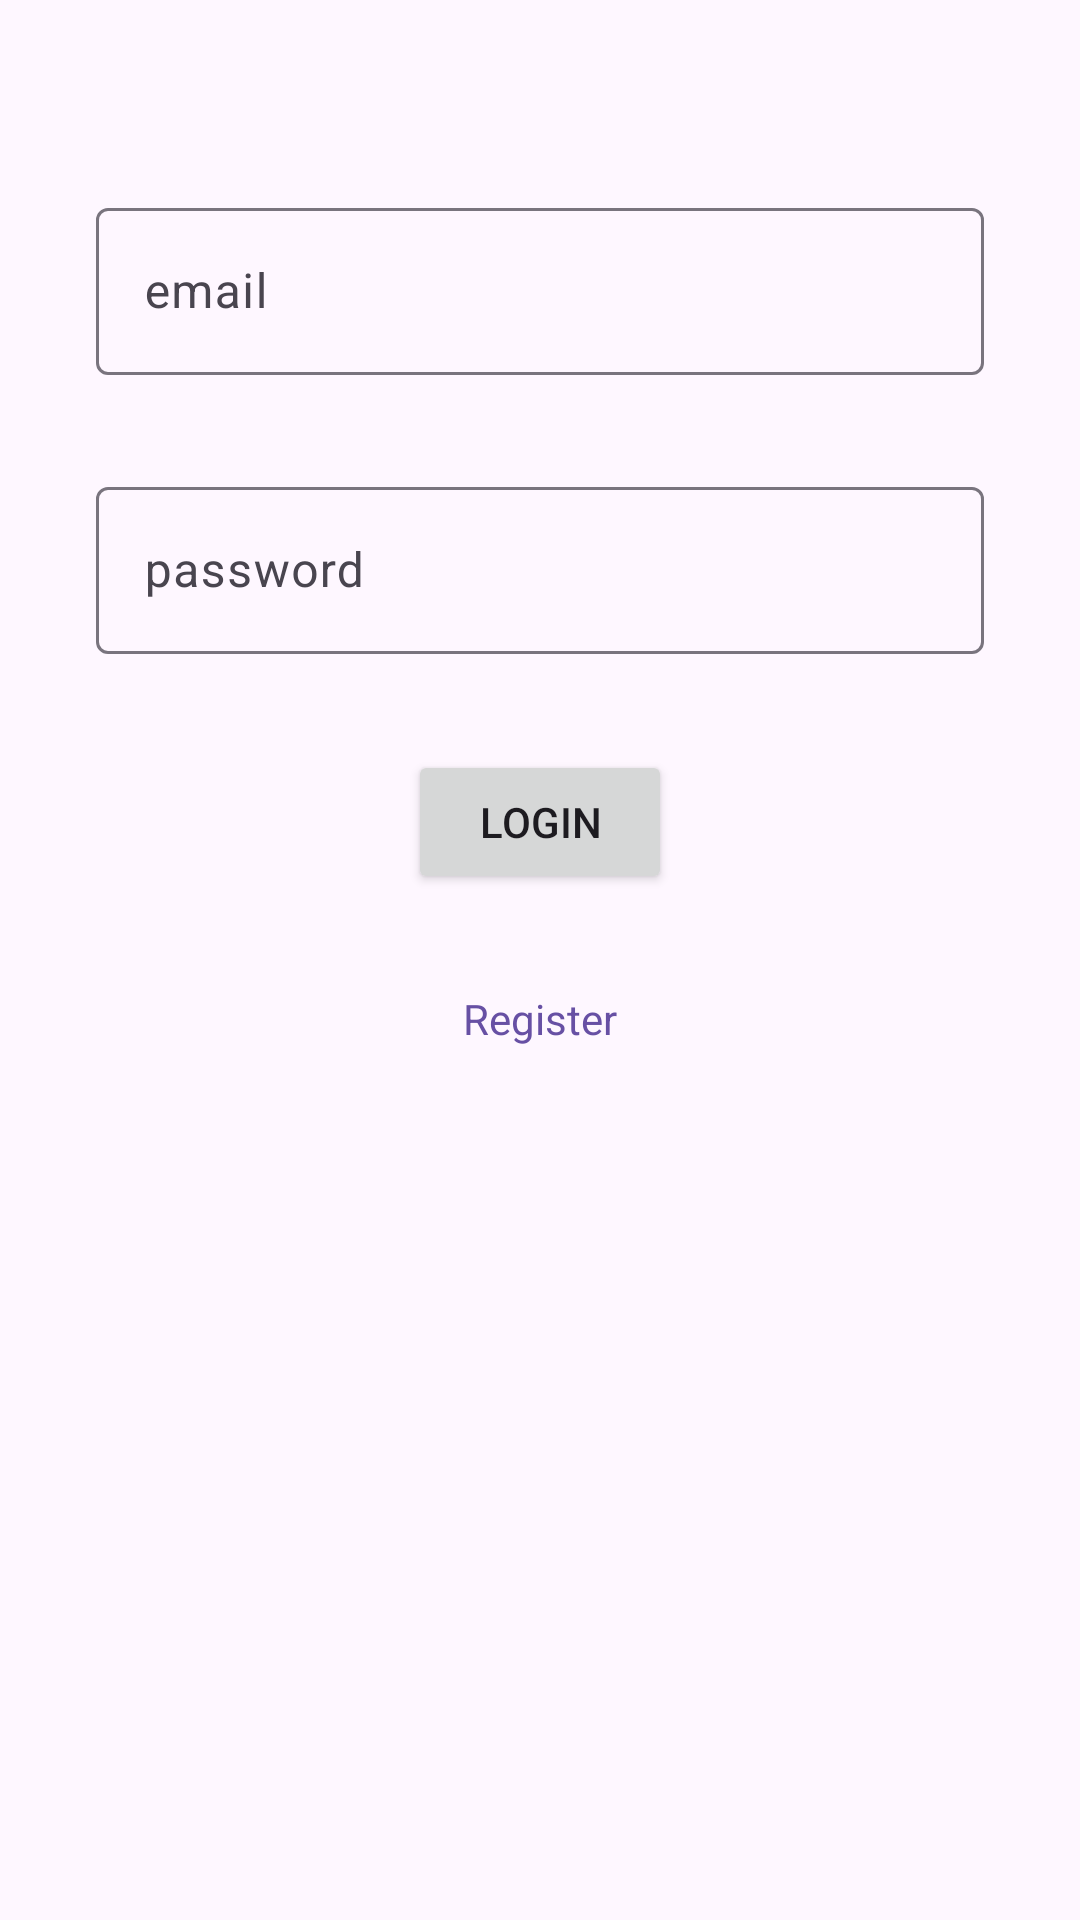

Produce the Android XML layout that renders to this screen, including the resource entries it uses.
<!-- AndroidManifest.xml: application theme Theme.Fitnessmobileclient -->
<!-- res/layout/activity_login.xml -->
<?xml version="1.0" encoding="utf-8"?>
<androidx.constraintlayout.widget.ConstraintLayout xmlns:android="http://schemas.android.com/apk/res/android"
    xmlns:app="http://schemas.android.com/apk/res-auto"
    xmlns:tools="http://schemas.android.com/tools"
    android:layout_width="match_parent"
    android:layout_height="match_parent"
    tools:context=".activity.LoginActivity">

    <com.google.android.material.textfield.TextInputLayout
        android:id="@+id/textInputLayoutEmail"
        android:layout_width="0dp"
        android:layout_height="wrap_content"
        android:layout_marginStart="32dp"
        android:layout_marginTop="64dp"
        android:layout_marginEnd="32dp"
        app:layout_constraintEnd_toEndOf="parent"
        app:layout_constraintStart_toStartOf="parent"
        app:layout_constraintTop_toTopOf="parent">

        <com.google.android.material.textfield.TextInputEditText
            android:id="@+id/editTextEmail"
            android:layout_width="match_parent"
            android:layout_height="wrap_content"
            android:hint="@string/email"
            android:inputType="textEmailAddress" />

    </com.google.android.material.textfield.TextInputLayout>

    <com.google.android.material.textfield.TextInputLayout
        android:id="@+id/textInputLayoutPassword"
        android:layout_width="0dp"
        android:layout_height="wrap_content"
        android:layout_marginStart="32dp"
        android:layout_marginTop="32dp"
        android:layout_marginEnd="32dp"
        app:layout_constraintEnd_toEndOf="parent"
        app:layout_constraintStart_toStartOf="parent"
        app:layout_constraintTop_toBottomOf="@+id/textInputLayoutEmail">

        <com.google.android.material.textfield.TextInputEditText
            android:id="@+id/editTextPassword"
            android:layout_width="match_parent"
            android:layout_height="wrap_content"
            android:hint="@string/password"
            android:inputType="textPassword"/>

    </com.google.android.material.textfield.TextInputLayout>

    <Button
        android:id="@+id/loginButton"
        android:layout_width="wrap_content"
        android:layout_height="wrap_content"
        android:layout_marginTop="32dp"
        android:text="@string/login"
        app:layout_constraintEnd_toEndOf="parent"
        app:layout_constraintStart_toStartOf="parent"
        app:layout_constraintTop_toBottomOf="@+id/textInputLayoutPassword" />

    <TextView
        android:id="@+id/registerLink"
        android:layout_width="wrap_content"
        android:layout_height="wrap_content"
        android:layout_marginTop="32dp"
        android:text="@string/register"
        android:textColor="?attr/colorPrimary"
        app:layout_constraintEnd_toEndOf="parent"
        app:layout_constraintStart_toStartOf="parent"
        app:layout_constraintTop_toBottomOf="@+id/loginButton" />

</androidx.constraintlayout.widget.ConstraintLayout>
<!-- resources referenced by this layout -->
<resources>
  <string name="email">email</string>
  <string name="login">Login</string>
  <string name="password">password</string>
  <string name="register">Register</string>
  <style name="Theme.Fitnessmobileclient" parent="Base.Theme.Fitnessmobileclient" />
  <style name="Base.Theme.Fitnessmobileclient" parent="Theme.Material3.DayNight.NoActionBar">
          
          
      </style>
</resources>
